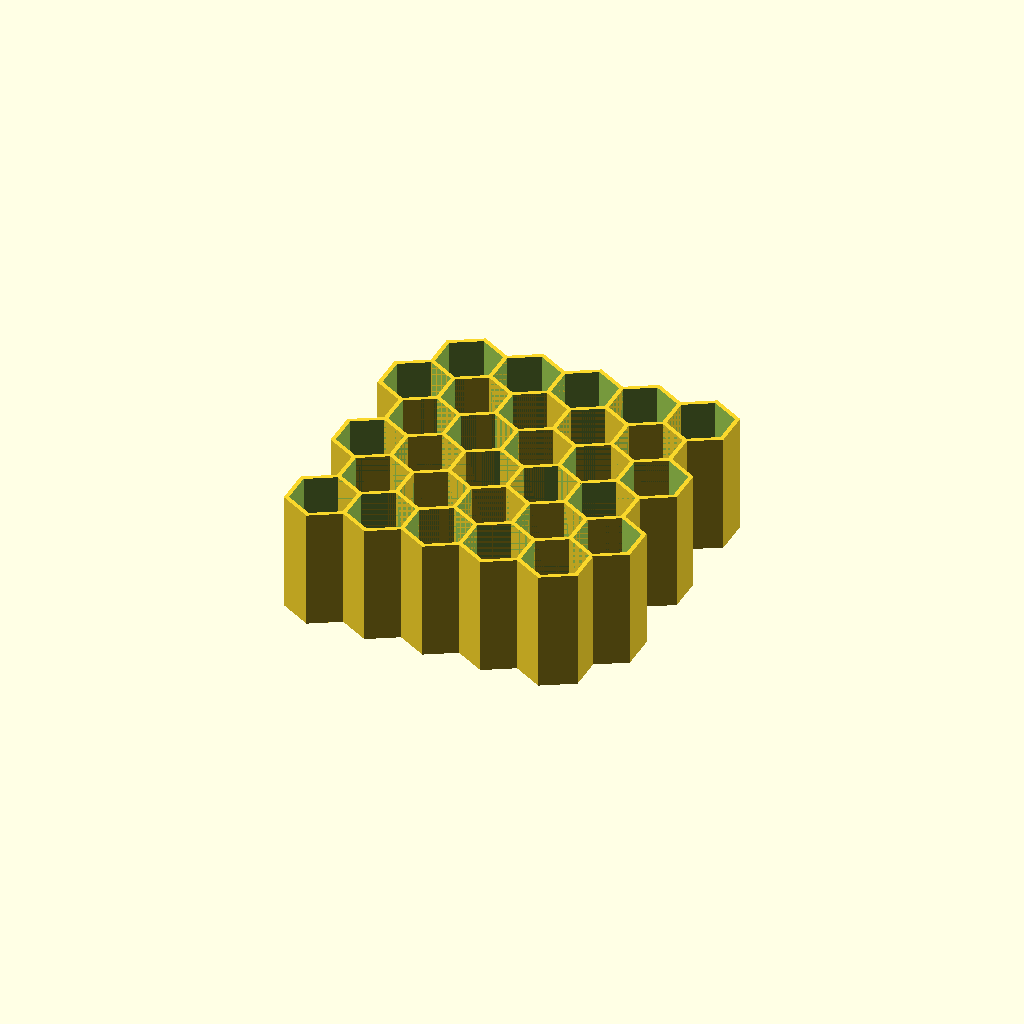
Cell 1 — every parameter at its default value.
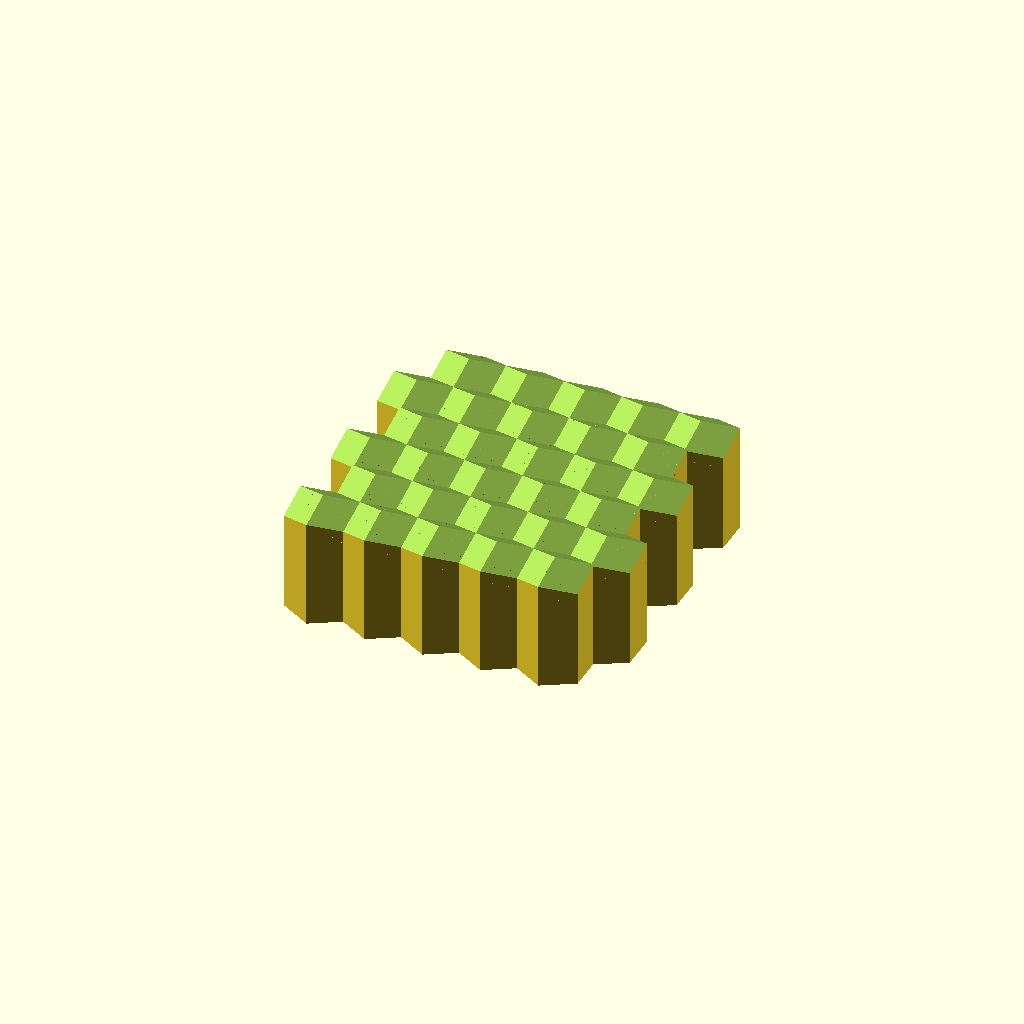
Cell 2 — celltype set to "closed", the other parameters unchanged.
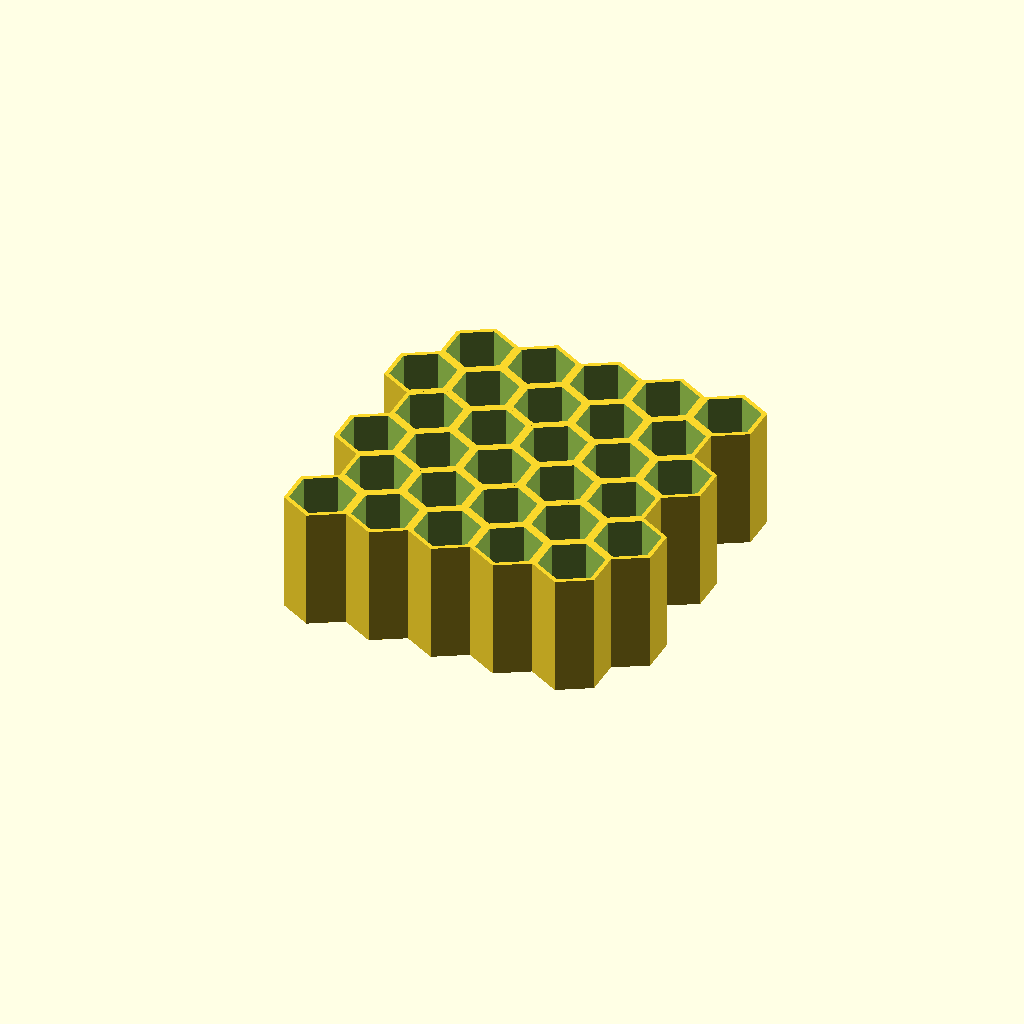
Cell 3: overlaptype = "no" (everything else at default).
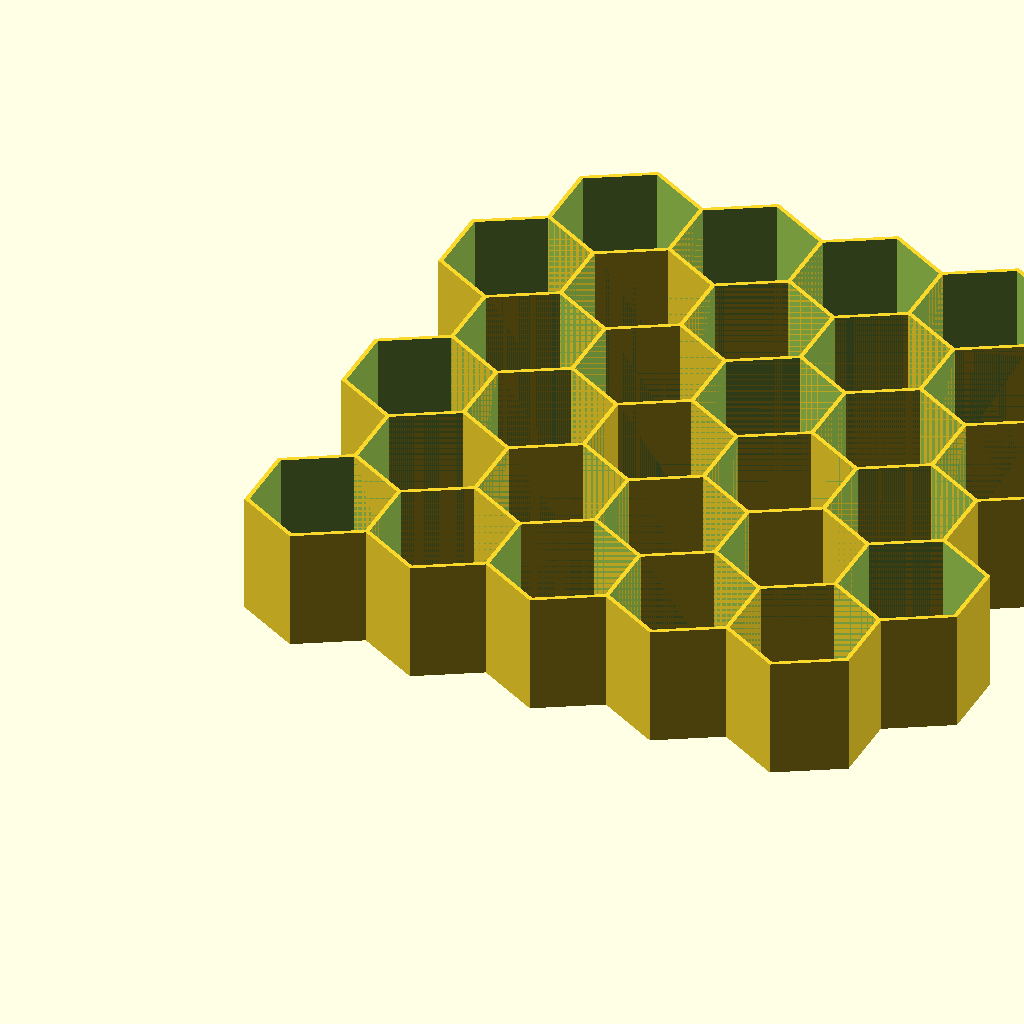
Cell 4: cellrad = 12 (everything else at default).
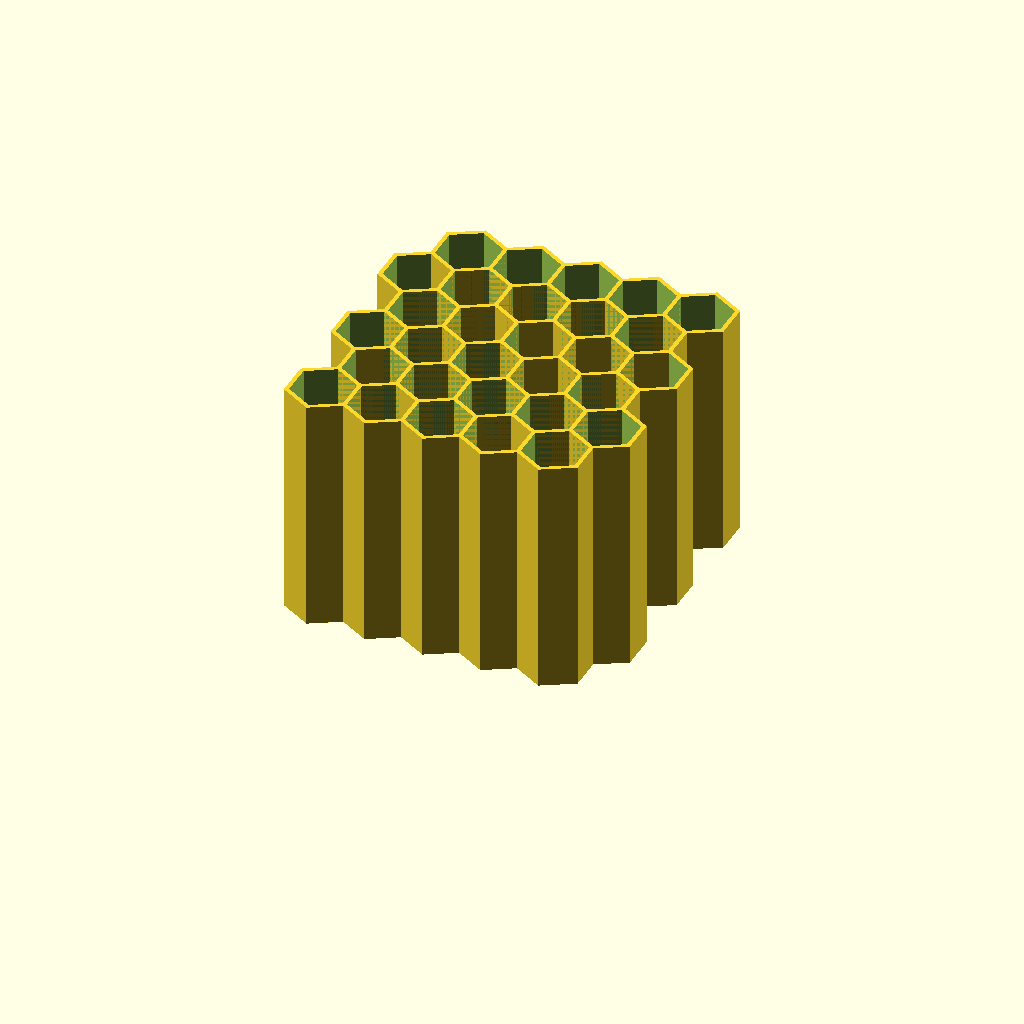
Cell 5: cellheight = 40 (everything else at default).
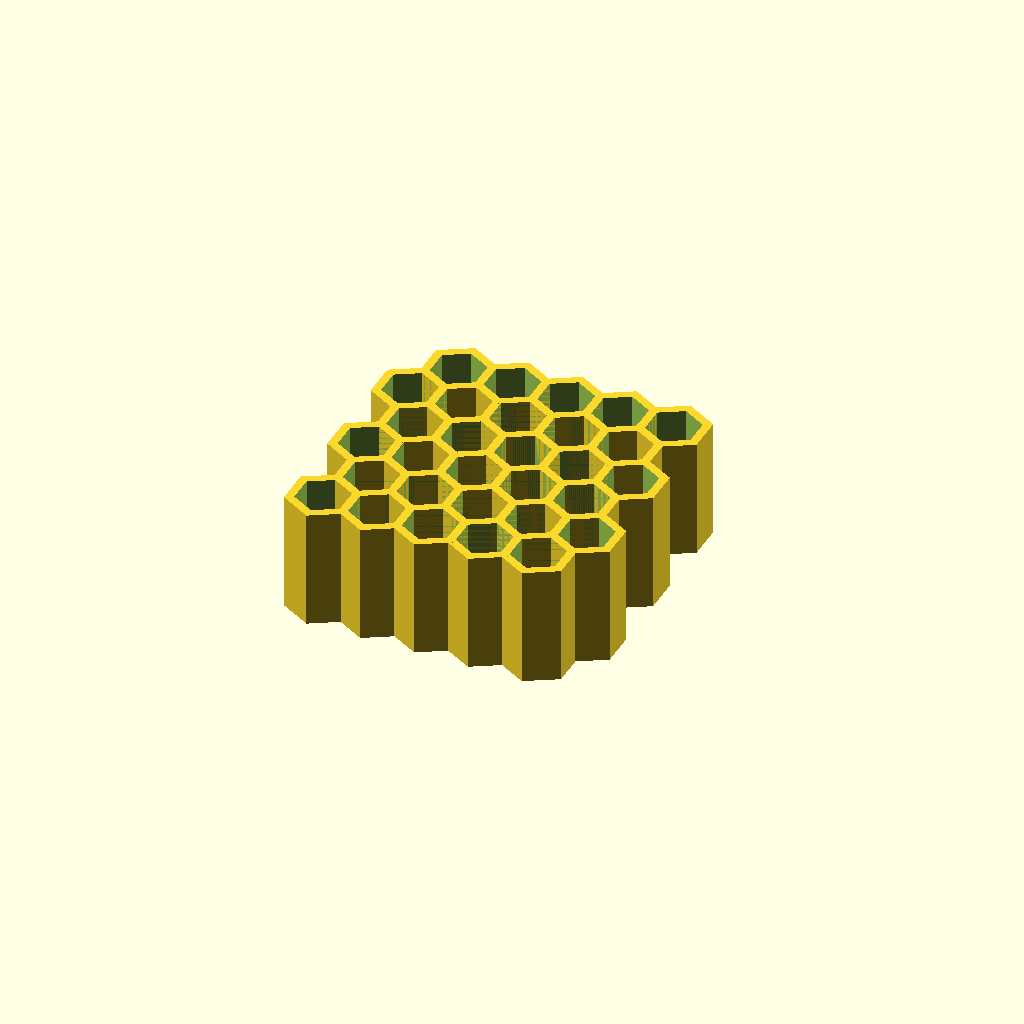
Cell 6 — cellthick set to 1.6, the other parameters unchanged.
One fixed orthographic camera (rotation 55°, 0°, 25°; colour scheme Cornfield) for every cell.
The OpenSCAD source (inputs/thingiverse/files/thing-493228/files/honeycomb-maker-v3.scad):
/* model honeycomb
Gian Pablo Villamil
October 2014

Customizable honeycomb generator. You can choose open or closed ended cells.
The overlap parameter controls the wall thickness of internal vs. external borders. If overlap is true, all walls will be same thickness. If overlap is false, then the
internal borders will be thicker and external thinner, so if you put two sections
together, they will mesh correctly.

 */

// Cell Radius mm
cellrad = 6; 
// Cell Depth mm
cellheight = 20; 
// Cell Wall Thickness mm
cellthick = 0.8; 

// Rows
rows = 6;
// Columns
cols = 5; 

// Open or closed cells?
celltype = "open"; // [open,closed]
// Inner and outer cell walls same thickness?
overlaptype = "yes"; // [yes,no]

closed = (celltype == "closed") ? true : false;
overlap = (overlaptype == "yes") ? true: false;

module flatcube(x,y,z) {
	translate([0,0,z/2]) cube([x,y,z],center=true);
}

module closedcell(radius,height,thickness) {
	difference() {
		cylinder(r=radius,h=height,$fn=6);
		for (i=[-1:1]) {
			translate([0,0,height]) rotate([0,-30,i*120]) flatcube(cellrad*3,cellrad*3,10);
		}
		translate([0,0,-1])
		difference() {
			cylinder(r=radius-thickness,h=height-thickness,$fn=6);
			for (i=[-1:1]) {
				translate([0,0,height-thickness]) rotate([0,-30,i*120]) flatcube(cellrad*3,cellrad*3,10);
			}
		}
	}
}

module opencell(radius,height,thickness) {
	difference() {
		cylinder(r=radius,h=height,$fn=6);
		translate([0,0,-0.5]) cylinder(r=radius-thickness,h=height+1,$fn=6);
	}
}


module honeycomb(rows,cols,closed) {
	cellsize = overlap ? cellrad-cellthick/2 : cellrad ;
	voff = cellsize*1.5;
	hoff = sqrt(pow(cellsize*2,2)-pow(cellsize,2));

	for (i=[0:rows-1]) {
		for (j=[0:cols-1]){
			translate([j*hoff+i%2*(hoff/2),i*voff,0])
			rotate([0,0,30]) 
			if (closed==true) {closedcell(cellrad,cellheight,cellthick);} 
				else
			{opencell(cellrad,cellheight,cellthick);} 
		}
	}
}


honeycomb(rows,cols,closed);

//opencell(cellrad,cellheight,cellthick);
//closedcell(cellrad,cellheight,cellthick);
Customizer parameters (derived from the source; name, type, default, range or options):
cellrad: number, default 6
cellheight: number, default 20
cellthick: number, default 0.8
rows: number, default 6
cols: number, default 5
celltype: string, default "open", options "open", "closed"
overlaptype: string, default "yes", options "yes", "no"
